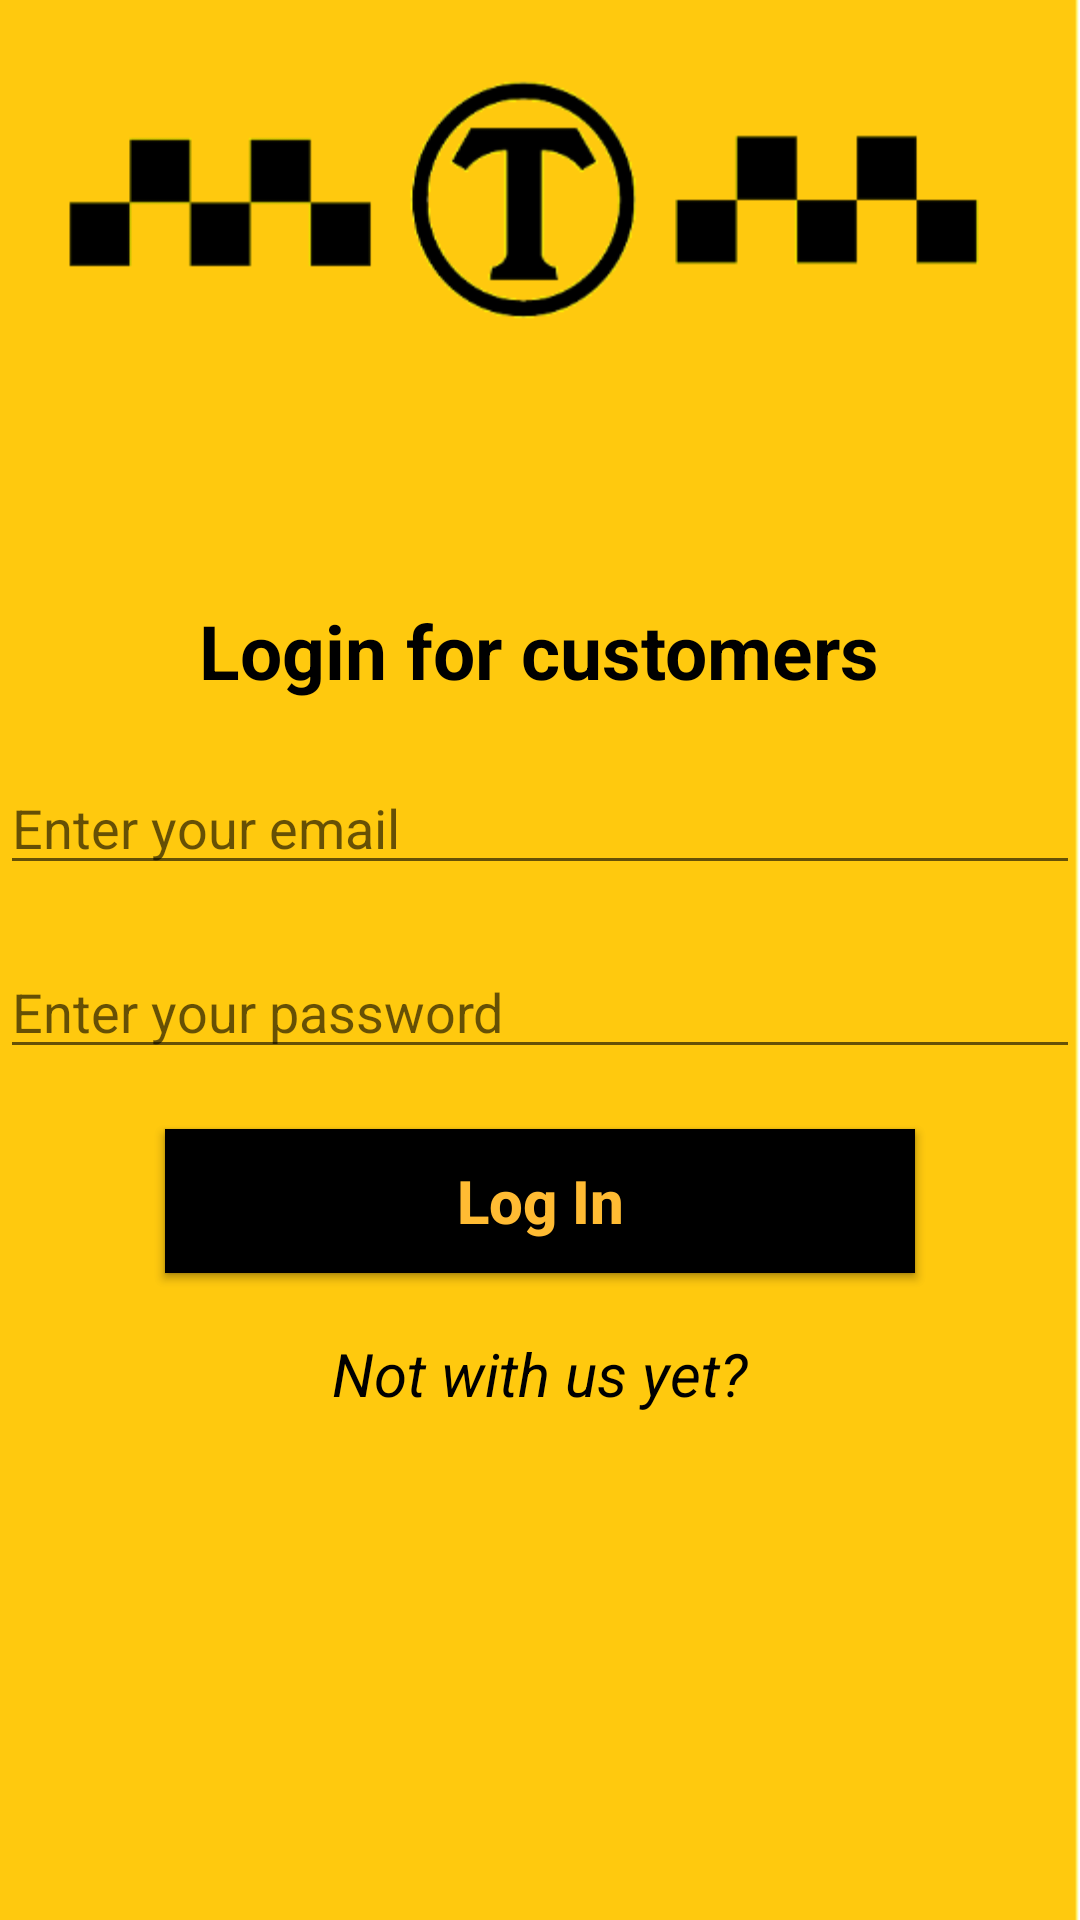

Reconstruct the res/layout file that produces this screen, plus the resources it refers to.
<!-- AndroidManifest.xml: application theme Theme.MyTaxi -->
<!-- res/layout/activity_customer_reg_log.xml -->
<?xml version="1.0" encoding="utf-8"?>
<RelativeLayout
    xmlns:android="http://schemas.android.com/apk/res/android"
    xmlns:app="http://schemas.android.com/apk/res-auto"
    xmlns:tools="http://schemas.android.com/tools"
    android:layout_width="match_parent"
    android:layout_height="match_parent"
    android:background="@drawable/welcome"
    tools:context=".CustomerRegLogActivity">


    <TextView
        android:id="@+id/customerEnter"
        android:layout_width="wrap_content"
        android:layout_height="wrap_content"
        android:layout_centerHorizontal="true"
        android:layout_marginTop="200dp"
        android:textSize="25sp"
        android:textStyle="bold"
        android:textColor="@color/black"
        android:text="@string/login_for_customer" />

    <EditText
        android:id="@+id/customerEmail"
        android:layout_width="match_parent"
        android:layout_height="wrap_content"
        android:ems="10"
        android:layout_below="@+id/customerEnter"
        android:layout_centerHorizontal="true"
        android:layout_marginTop="20dp"
        android:hint="@string/enter_your_email"
        android:inputType="textEmailAddress" />

    <EditText
        android:id="@+id/customerPassword"
        android:layout_width="match_parent"
        android:layout_height="wrap_content"
        android:ems="10"
        android:hint="@string/enter_your_password"
        android:layout_below="@+id/customerEmail"
        android:layout_marginTop="20dp"
        android:inputType="textPassword" />

    <Button
        android:id="@+id/signUpCustomer"
        android:layout_width="250dp"
        android:layout_height="wrap_content"
        android:layout_below="@+id/customerPassword"
        android:layout_centerHorizontal="true"
        android:layout_marginTop="20dp"
        app:backgroundTint="@null"
        android:background="@color/black"
        android:textAllCaps="false"
        android:textSize="20sp"
        android:textStyle="bold"
        android:textColor="@android:color/holo_orange_light"
        android:text="@string/sign_up" />

    <Button
        android:id="@+id/logInCustomer"
        android:layout_width="250dp"
        android:layout_height="wrap_content"
        android:layout_below="@+id/customerPassword"
        android:layout_centerHorizontal="true"
        android:layout_marginTop="20dp"
        app:backgroundTint="@null"
        android:background="@color/black"
        android:textAllCaps="false"
        android:textSize="20sp"
        android:textStyle="bold"
        android:textColor="@android:color/holo_orange_light"
        android:text="@string/log_in" />

    <TextView
        android:id="@+id/notAccount"
        android:layout_width="wrap_content"
        android:layout_height="wrap_content"
        android:layout_below="@+id/logInCustomer"
        android:layout_centerHorizontal="true"
        android:layout_marginTop="20dp"
        android:textColor="@color/black"
        android:textSize="20sp"
        android:textStyle="italic"
        android:text="@string/not_with_us_yet" />

</RelativeLayout>
<!-- resources referenced by this layout -->
<resources>
  <!-- drawable welcome: png bitmap (drawable, 12610 bytes) -->
  <string name="enter_your_email">Enter your email</string>
  <string name="enter_your_password">Enter your password</string>
  <string name="log_in">Log In</string>
  <string name="login_for_customer">Login for customers</string>
  <string name="not_with_us_yet">Not with us yet?</string>
  <string name="sign_up">Sign Up</string>
  <style name="Theme.MyTaxi" parent="Theme.MaterialComponents.DayNight.NoActionBar">
          
          <item name="colorPrimary">@color/purple_500</item>
          <item name="colorPrimaryVariant">@android:color/holo_orange_light</item>
          <item name="colorOnPrimary">@color/white</item>
          
          <item name="colorSecondary">@color/teal_200</item>
          <item name="colorSecondaryVariant">@color/teal_700</item>
          <item name="colorOnSecondary">@color/black</item>
          
          <item name="android:statusBarColor" tools:targetApi="l">?attr/colorPrimaryVariant</item>
          
      </style>
  <!-- not gathered from this repository: default colours our renderer supplied (Android Studio template values) -->
  <color name="purple_500">#FF6200EE</color>
  <color name="teal_200">#FF03DAC5</color>
  <color name="teal_700">#FF018786</color>
  <color name="black">#FF000000</color>
  <color name="white">#FFFFFFFF</color>
</resources>
